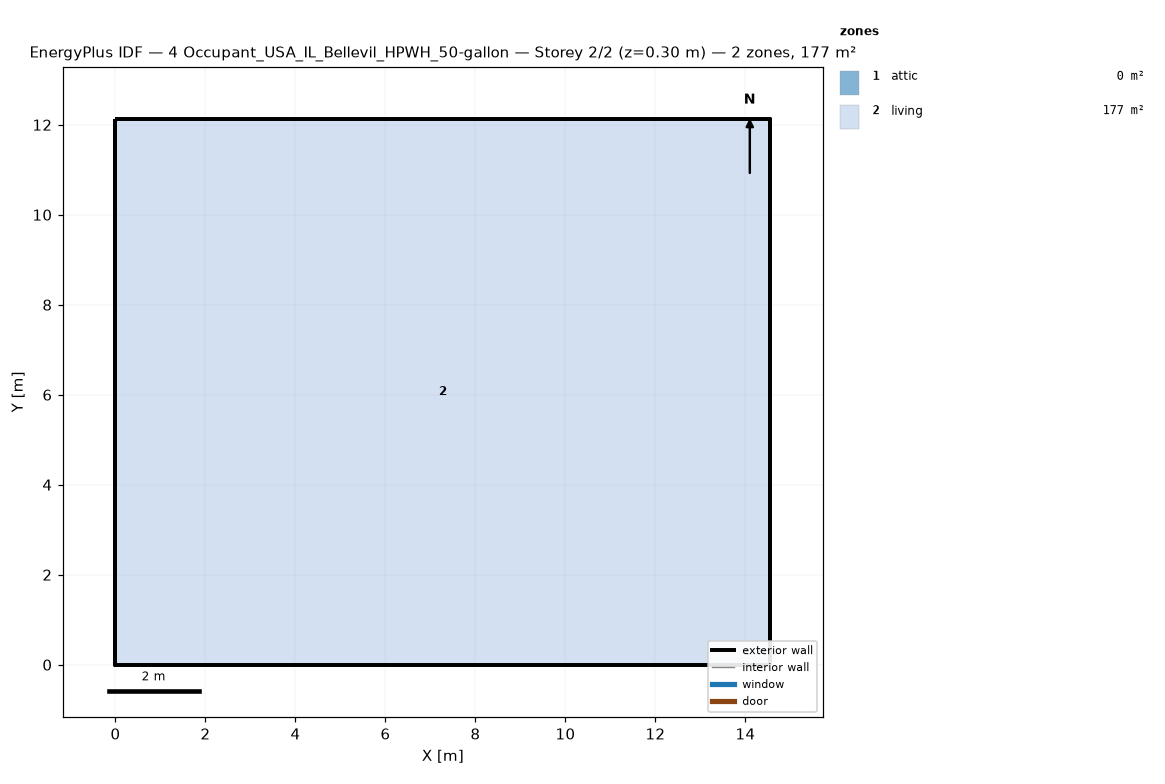
=== STOREY PLAN SPEC (per zone: floor XY polygon, exterior-wall plan segments, windows/doors) ===
zone 1: attic  (0.0 m²)
  exterior wall: (14.55, 0.00) – (14.55, 12.13) – (14.55, 6.06)  [18.2 m]
  exterior wall: (0.00, 12.13) – (0.00, 0.00) – (0.00, 6.06)  [18.2 m]
zone 2: living  (176.5 m²)
  floor: (0.00, 0.00) (0.00, 12.13) (14.55, 12.13) (14.55, 0.00)
  exterior wall: (0.00, 0.00) – (14.55, 0.00)  [14.6 m]
  exterior wall: (14.55, 0.00) – (14.55, 12.13)  [12.1 m]
  exterior wall: (14.55, 12.13) – (0.00, 12.13)  [14.6 m]
  exterior wall: (0.00, 12.13) – (0.00, 0.00)  [12.1 m]

=== DERIVED (storey summary) ===
Building: 4 Occupant_USA_IL_Bellevil_HPWH_50-gallon
Storey: 2 of 2  (floor level z = 0.30 m)
Storey gross floor area: 176.5 m²
Zones on this storey: 2
  - attic: floor 0.0 m²; exterior wall 36.4 m (24.5 m²); WWR 0.0%
  - living: floor 176.5 m²; exterior wall 53.4 m (146.4 m²); WWR 0.0%
Zone adjacency: (none detected)